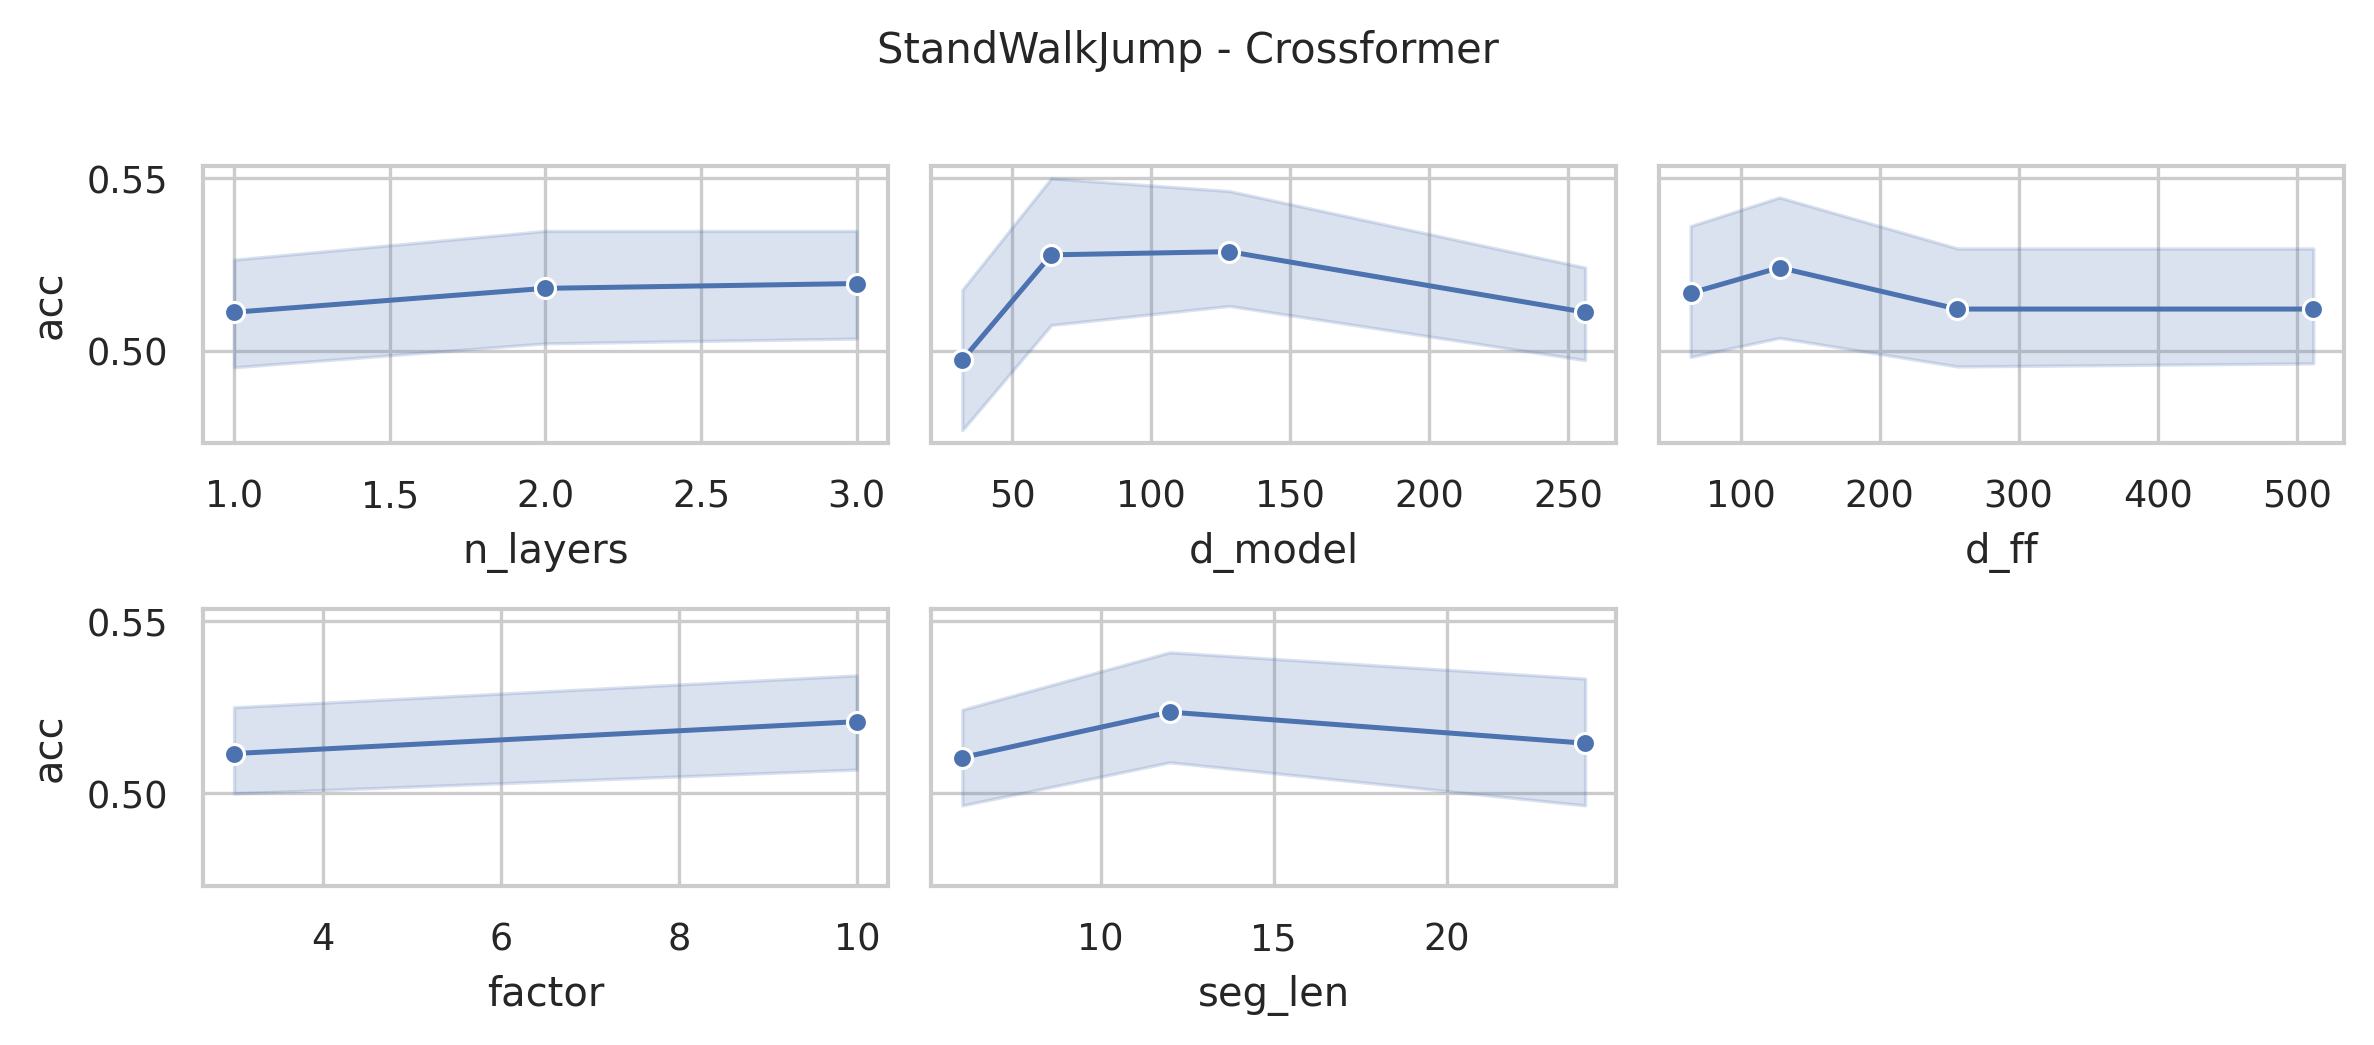

The data file committed next to this chart (first rows):
data_name, model, seq_len, n_layers, d_model, n_heads, d_ff, factor, seg_len, acc, model_params, model_size (MB)
StandWalkJump, Crossformer, 2500, 3, 256, 4, 512, 10, 24, 0.6, 11764835, 49.91
StandWalkJump, Crossformer, 2500, 3, 256, 4, 512, 10, 12, 0.6, 12401715, 52.34
StandWalkJump, Crossformer, 2500, 3, 256, 4, 512, 10, 6, 0.5333, 13698587, 57.29
StandWalkJump, Crossformer, 2500, 3, 256, 4, 512, 3, 24, 0.5333, 11433315, 48.65
StandWalkJump, Crossformer, 2500, 3, 256, 4, 512, 3, 12, 0.6, 11744051, 49.83
StandWalkJump, Crossformer, 2500, 3, 256, 4, 512, 3, 6, 0.4667, 12388635, 52.29
StandWalkJump, Crossformer, 2500, 3, 256, 4, 256, 10, 24, 0.4667, 9926243, 42.9
StandWalkJump, Crossformer, 2500, 3, 256, 4, 256, 10, 12, 0.6, 10563123, 45.33
StandWalkJump, Crossformer, 2500, 3, 256, 4, 256, 10, 6, 0.5333, 11859995, 50.28
StandWalkJump, Crossformer, 2500, 3, 256, 4, 256, 3, 24, 0.5333, 9594723, 41.63
StandWalkJump, Crossformer, 2500, 3, 256, 4, 256, 3, 12, 0.6, 9905459, 42.82
StandWalkJump, Crossformer, 2500, 3, 256, 4, 256, 3, 6, 0.6, 10550043, 45.28
StandWalkJump, Crossformer, 2500, 3, 256, 4, 128, 10, 24, 0.4667, 9006947, 39.39
StandWalkJump, Crossformer, 2500, 3, 256, 4, 128, 10, 12, 0.5333, 9643827, 41.82
StandWalkJump, Crossformer, 2500, 3, 256, 4, 128, 10, 6, 0.4667, 10940699, 46.77
StandWalkJump, Crossformer, 2500, 3, 256, 4, 128, 3, 24, 0.4667, 8675427, 38.13
StandWalkJump, Crossformer, 2500, 3, 256, 4, 128, 3, 12, 0.4667, 8986163, 39.31
StandWalkJump, Crossformer, 2500, 3, 256, 4, 128, 3, 6, 0.5333, 9630747, 41.77
StandWalkJump, Crossformer, 2500, 3, 256, 4, 64, 10, 24, 0.4, 8547299, 37.64
StandWalkJump, Crossformer, 2500, 3, 256, 4, 64, 10, 12, 0.4667, 9184179, 40.07
StandWalkJump, Crossformer, 2500, 3, 256, 4, 64, 10, 6, 0.6, 10481051, 45.02
StandWalkJump, Crossformer, 2500, 3, 256, 4, 64, 3, 24, 0.6, 8215779, 36.37
StandWalkJump, Crossformer, 2500, 3, 256, 4, 64, 3, 12, 0.5333, 8526515, 37.56
StandWalkJump, Crossformer, 2500, 3, 256, 4, 64, 3, 6, 0.5333, 9171099, 40.02
StandWalkJump, Crossformer, 2500, 3, 128, 4, 512, 10, 24, 0.5333, 4051043, 18.04
StandWalkJump, Crossformer, 2500, 3, 128, 4, 512, 10, 12, 0.6, 4369459, 19.26
StandWalkJump, Crossformer, 2500, 3, 128, 4, 512, 10, 6, 0.4667, 5017883, 21.73
StandWalkJump, Crossformer, 2500, 3, 128, 4, 512, 3, 24, 0.6667, 3885283, 17.41
StandWalkJump, Crossformer, 2500, 3, 128, 4, 512, 3, 12, 0.5333, 4040627, 18.0
StandWalkJump, Crossformer, 2500, 3, 128, 4, 512, 3, 6, 0.5333, 4362907, 19.23
StandWalkJump, Crossformer, 2500, 3, 128, 4, 256, 10, 24, 0.5333, 3129955, 14.53
StandWalkJump, Crossformer, 2500, 3, 128, 4, 256, 10, 12, 0.4667, 3448371, 15.75
StandWalkJump, Crossformer, 2500, 3, 128, 4, 256, 10, 6, 0.5333, 4096795, 18.22
StandWalkJump, Crossformer, 2500, 3, 128, 4, 256, 3, 24, 0.5333, 2964195, 13.9
StandWalkJump, Crossformer, 2500, 3, 128, 4, 256, 3, 12, 0.5333, 3119539, 14.49
StandWalkJump, Crossformer, 2500, 3, 128, 4, 256, 3, 6, 0.5333, 3441819, 15.72
StandWalkJump, Crossformer, 2500, 3, 128, 4, 128, 10, 24, 0.6667, 2669411, 12.77
StandWalkJump, Crossformer, 2500, 3, 128, 4, 128, 10, 12, 0.5333, 2987827, 13.99
StandWalkJump, Crossformer, 2500, 3, 128, 4, 128, 10, 6, 0.4667, 3636251, 16.46
StandWalkJump, Crossformer, 2500, 3, 128, 4, 128, 3, 24, 0.6, 2503651, 12.14
StandWalkJump, Crossformer, 2500, 3, 128, 4, 128, 3, 12, 0.5333, 2658995, 12.73
StandWalkJump, Crossformer, 2500, 3, 128, 4, 128, 3, 6, 0.4667, 2981275, 13.96
StandWalkJump, Crossformer, 2500, 3, 128, 4, 64, 10, 24, 0.5333, 2439139, 11.9
StandWalkJump, Crossformer, 2500, 3, 128, 4, 64, 10, 12, 0.4667, 2757555, 13.11
StandWalkJump, Crossformer, 2500, 3, 128, 4, 64, 10, 6, 0.5333, 3405979, 15.58
StandWalkJump, Crossformer, 2500, 3, 128, 4, 64, 3, 24, 0.6, 2273379, 11.26
StandWalkJump, Crossformer, 2500, 3, 128, 4, 64, 3, 12, 0.5333, 2428723, 11.86
StandWalkJump, Crossformer, 2500, 3, 128, 4, 64, 3, 6, 0.6, 2751003, 13.08
StandWalkJump, Crossformer, 2500, 3, 64, 4, 512, 10, 24, 0.4667, 1570403, 7.36
StandWalkJump, Crossformer, 2500, 3, 64, 4, 512, 10, 12, 0.6667, 1729587, 7.97
StandWalkJump, Crossformer, 2500, 3, 64, 4, 512, 10, 6, 0.5333, 2053787, 9.2
StandWalkJump, Crossformer, 2500, 3, 64, 4, 512, 3, 24, 0.5333, 1487523, 7.04
StandWalkJump, Crossformer, 2500, 3, 64, 4, 512, 3, 12, 0.4, 1565171, 7.34
StandWalkJump, Crossformer, 2500, 3, 64, 4, 512, 3, 6, 0.5333, 1726299, 7.96
StandWalkJump, Crossformer, 2500, 3, 64, 4, 256, 10, 24, 0.5333, 1108067, 5.6
StandWalkJump, Crossformer, 2500, 3, 64, 4, 256, 10, 12, 0.7333, 1267251, 6.2
StandWalkJump, Crossformer, 2500, 3, 64, 4, 256, 10, 6, 0.5333, 1591451, 7.44
StandWalkJump, Crossformer, 2500, 3, 64, 4, 256, 3, 24, 0.5333, 1025187, 5.28
StandWalkJump, Crossformer, 2500, 3, 64, 4, 256, 3, 12, 0.4, 1102835, 5.58
StandWalkJump, Crossformer, 2500, 3, 64, 4, 256, 3, 6, 0.4, 1263963, 6.19
... 228 more rows
